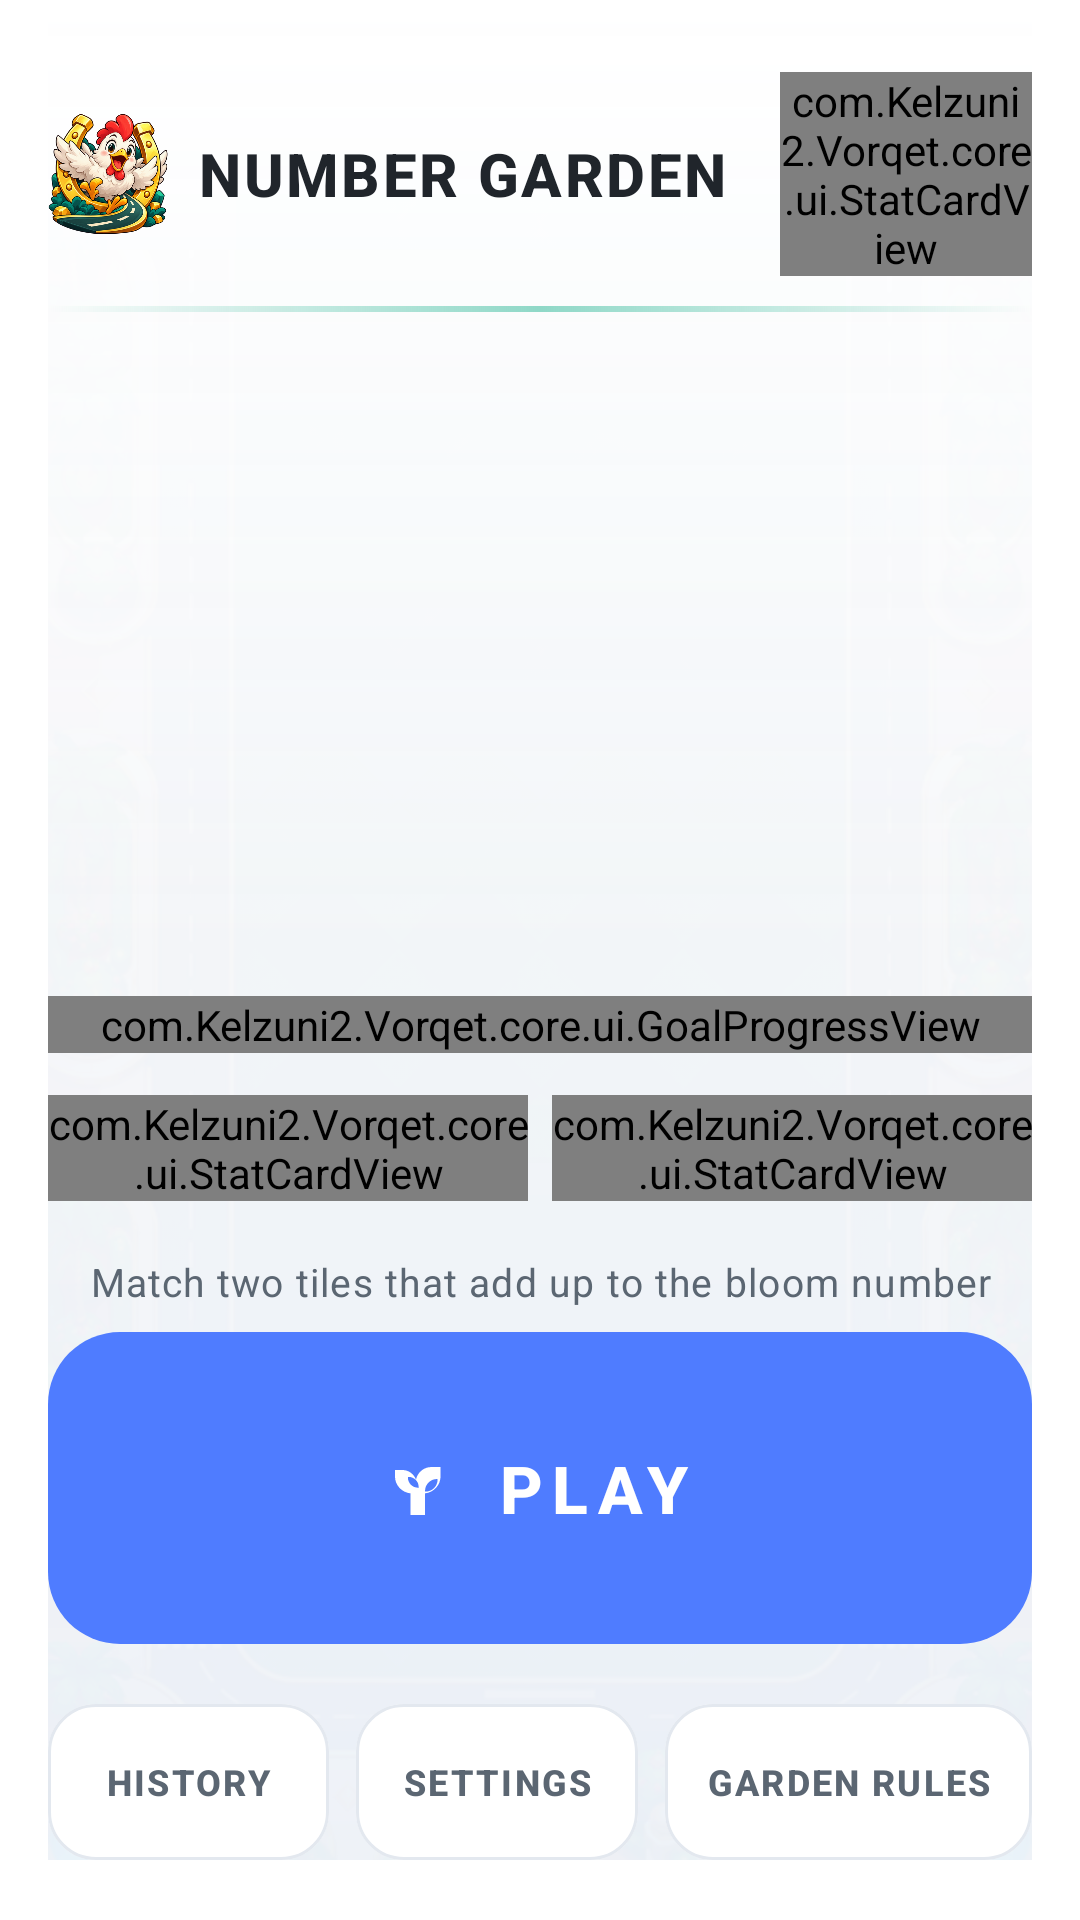

Produce the Android XML layout that renders to this screen, including the resource entries it uses.
<!-- AndroidManifest.xml: application theme Theme.ChickenDash -->
<!-- res/layout/fragment_menu.xml -->
<?xml version="1.0" encoding="utf-8"?>
<androidx.constraintlayout.widget.ConstraintLayout xmlns:android="http://schemas.android.com/apk/res/android"
    xmlns:app="http://schemas.android.com/apk/res-auto"
    android:id="@+id/menu_root"
    android:layout_width="match_parent"
    android:layout_height="match_parent"
    android:background="@color/surface_white"
    android:paddingStart="@dimen/screen_margin"
    android:paddingEnd="@dimen/screen_margin"
    android:paddingBottom="@dimen/root_padding_bottom">

    <ImageView
        android:id="@+id/menu_bg"
        android:layout_width="0dp"
        android:layout_height="0dp"
        android:alpha="0.35"
        android:contentDescription="@string/cd_background"
        android:scaleType="centerCrop"
        android:src="@drawable/bg_game"
        app:layout_constraintBottom_toBottomOf="parent"
        app:layout_constraintEnd_toEndOf="parent"
        app:layout_constraintStart_toStartOf="parent"
        app:layout_constraintTop_toTopOf="parent" />

    <View
        android:id="@+id/menu_overlay"
        android:layout_width="0dp"
        android:layout_height="0dp"
        android:background="@drawable/overlay_menu"
        android:importantForAccessibility="no"
        app:layout_constraintBottom_toBottomOf="parent"
        app:layout_constraintEnd_toEndOf="parent"
        app:layout_constraintStart_toStartOf="parent"
        app:layout_constraintTop_toTopOf="parent" />

    <LinearLayout
        android:id="@+id/menu_header"
        android:layout_width="0dp"
        android:layout_height="wrap_content"
        android:gravity="center_vertical"
        android:minHeight="@dimen/header_height"
        android:orientation="horizontal"
        android:paddingTop="@dimen/header_padding_top"
        app:layout_constraintEnd_toEndOf="parent"
        app:layout_constraintStart_toStartOf="parent"
        app:layout_constraintTop_toTopOf="parent">

        <ImageView
            android:id="@+id/menu_logo"
            android:layout_width="@dimen/logo_header"
            android:layout_height="@dimen/logo_header"
            android:contentDescription="@string/cd_logo"
            android:scaleType="fitCenter"
            android:src="@drawable/logo" />

        <TextView
            android:id="@+id/menu_wordmark"
            android:layout_width="0dp"
            android:layout_height="wrap_content"
            android:layout_marginStart="10dp"
            android:layout_weight="1"
            android:maxLines="1"
            android:text="@string/splash_title"
            android:textAppearance="@style/TextAppearance.App.Title" />

        <com.Kelzuni2.Vorqet.core.ui.StatCardView
            android:id="@+id/menu_streak"
            android:layout_width="84dp"
            android:layout_height="wrap_content"
            app:appAccent="@color/primary_blue"
            app:appCompact="true"
            app:appLabel="@string/label_streak" />

    </LinearLayout>

    <View
        android:id="@+id/menu_hairline"
        android:layout_width="0dp"
        android:layout_height="2dp"
        android:layout_marginTop="10dp"
        android:background="@drawable/hairline_mint"
        android:importantForAccessibility="no"
        app:layout_constraintEnd_toEndOf="parent"
        app:layout_constraintStart_toStartOf="parent"
        app:layout_constraintTop_toBottomOf="@id/menu_header" />

    <LinearLayout
        android:id="@+id/menu_greeting_block"
        android:layout_width="0dp"
        android:layout_height="wrap_content"
        android:orientation="vertical"
        app:layout_constraintBottom_toTopOf="@id/menu_goal"
        app:layout_constraintEnd_toEndOf="parent"
        app:layout_constraintStart_toStartOf="parent"
        app:layout_constraintTop_toBottomOf="@id/menu_hairline"
        app:layout_constraintVertical_bias="0.35">

        <TextView
            android:id="@+id/menu_greeting_caption"
            android:layout_width="wrap_content"
            android:layout_height="wrap_content"
            android:text="@string/menu_greeting_caption"
            android:textAppearance="@style/TextAppearance.App.Label" />

        <TextView
            android:id="@+id/menu_greeting"
            android:layout_width="0dp"
            android:layout_height="wrap_content"
            android:layout_marginTop="6dp"
            android:text="@string/menu_greeting"
            android:textAppearance="@style/TextAppearance.App.Headline" />

    </LinearLayout>

    <com.Kelzuni2.Vorqet.core.ui.GoalProgressView
        android:id="@+id/menu_goal"
        android:layout_width="0dp"
        android:layout_height="wrap_content"
        android:layout_marginBottom="@dimen/gap_medium"
        app:layout_constraintBottom_toTopOf="@id/menu_stat_row"
        app:layout_constraintEnd_toEndOf="parent"
        app:layout_constraintStart_toStartOf="parent" />

    <LinearLayout
        android:id="@+id/menu_stat_row"
        android:layout_width="0dp"
        android:layout_height="wrap_content"
        android:layout_marginBottom="@dimen/gap_large"
        android:orientation="horizontal"
        app:layout_constraintBottom_toTopOf="@id/menu_hint"
        app:layout_constraintEnd_toEndOf="parent"
        app:layout_constraintStart_toStartOf="parent">

        <com.Kelzuni2.Vorqet.core.ui.StatCardView
            android:id="@+id/menu_stat_best"
            android:layout_width="0dp"
            android:layout_height="wrap_content"
            android:layout_marginEnd="@dimen/gap_tiny"
            android:layout_weight="1"
            app:appAccent="@color/primary_blue"
            app:appLabel="@string/label_best" />

        <com.Kelzuni2.Vorqet.core.ui.StatCardView
            android:id="@+id/menu_stat_blooms"
            android:layout_width="0dp"
            android:layout_height="wrap_content"
            android:layout_marginStart="@dimen/gap_tiny"
            android:layout_weight="1"
            app:appAccent="@color/accent_mint"
            app:appLabel="@string/label_blooms" />

    </LinearLayout>

    <TextView
        android:id="@+id/menu_hint"
        android:layout_width="0dp"
        android:layout_height="wrap_content"
        android:layout_marginBottom="@dimen/gap_small"
        android:gravity="center"
        android:text="@string/menu_hint"
        android:textAppearance="@style/TextAppearance.App.Body"
        android:textSize="13sp"
        app:layout_constraintBottom_toTopOf="@id/menu_play"
        app:layout_constraintEnd_toEndOf="parent"
        app:layout_constraintStart_toStartOf="parent" />

    <com.google.android.material.button.MaterialButton
        android:id="@+id/menu_play"
        style="@style/Widget.App.Button.Primary"
        android:layout_width="0dp"
        android:layout_height="@dimen/cta_tile_height"
        android:layout_marginBottom="@dimen/gap_xlarge"
        android:insetTop="0dp"
        android:insetBottom="0dp"
        android:text="@string/menu_cta"
        app:icon="@drawable/ic_sprout"
        app:layout_constraintBottom_toTopOf="@id/menu_chip_row"
        app:layout_constraintEnd_toEndOf="parent"
        app:layout_constraintStart_toStartOf="parent" />

    <LinearLayout
        android:id="@+id/menu_chip_row"
        android:layout_width="0dp"
        android:layout_height="@dimen/chip_height"
        android:orientation="horizontal"
        app:layout_constraintBottom_toBottomOf="parent"
        app:layout_constraintEnd_toEndOf="parent"
        app:layout_constraintStart_toStartOf="parent">

        <com.google.android.material.button.MaterialButton
            android:id="@+id/menu_chip_history"
            style="@style/Widget.App.Button.Chip"
            android:layout_width="0dp"
            android:layout_height="match_parent"
            android:layout_marginEnd="6dp"
            android:layout_weight="1"
            android:text="@string/menu_history" />

        <com.google.android.material.button.MaterialButton
            android:id="@+id/menu_chip_settings"
            style="@style/Widget.App.Button.Chip"
            android:layout_width="0dp"
            android:layout_height="match_parent"
            android:layout_marginStart="3dp"
            android:layout_marginEnd="3dp"
            android:layout_weight="1"
            android:text="@string/menu_settings" />

        <com.google.android.material.button.MaterialButton
            android:id="@+id/menu_chip_rules"
            style="@style/Widget.App.Button.Chip"
            android:layout_width="0dp"
            android:layout_height="match_parent"
            android:layout_marginStart="6dp"
            android:layout_weight="1.3"
            android:text="@string/menu_rules" />

    </LinearLayout>

</androidx.constraintlayout.widget.ConstraintLayout>
<!-- resources referenced by this layout -->
<resources>
  <color name="accent_mint">#FF8FD8C7</color>
  <color name="primary_blue">#FF4F7CFF</color>
  <color name="surface_white">#FFFFFFFF</color>
  <dimen name="chip_height">52dp</dimen>
  <dimen name="cta_tile_height">104dp</dimen>
  <dimen name="gap_large">18dp</dimen>
  <dimen name="gap_medium">14dp</dimen>
  <dimen name="gap_small">8dp</dimen>
  <dimen name="gap_tiny">4dp</dimen>
  <dimen name="gap_xlarge">20dp</dimen>
  <dimen name="header_height">72dp</dimen>
  <dimen name="header_padding_top">24dp</dimen>
  <dimen name="logo_header">40dp</dimen>
  <dimen name="root_padding_bottom">20dp</dimen>
  <dimen name="screen_margin">16dp</dimen>
  <!-- drawable hairline_mint (drawable) -->
  <?xml version="1.0" encoding="utf-8"?>
  <shape xmlns:android="http://schemas.android.com/apk/res/android"
      android:shape="rectangle">
      <gradient
          android:type="linear"
          android:angle="0"
          android:startColor="#008FD8C7"
          android:centerColor="#FF8FD8C7"
          android:endColor="#008FD8C7" />
  </shape>
  <string name="cd_background">Garden paper background</string>
  <string name="cd_logo">Number Garden emblem</string>
  <string name="label_best">BEST</string>
  <string name="label_blooms">BLOOMS</string>
  <string name="label_streak">STREAK</string>
  <string name="menu_cta">PLAY</string>
  <string name="menu_greeting">Your garden is waiting</string>
  <string name="menu_greeting_caption">GOOD TO SEE YOU</string>
  <string name="menu_hint">Match two tiles that add up to the bloom number</string>
  <string name="menu_history">HISTORY</string>
  <string name="menu_rules">GARDEN RULES</string>
  <string name="menu_settings">SETTINGS</string>
  <string name="splash_title">NUMBER GARDEN</string>
  <style name="TextAppearance.App.Body" parent="TextAppearance.Material3.BodyLarge">
          <item name="android:textSize">@dimen/text_body</item>
          <item name="android:textColor">@color/ink_secondary</item>
      </style>
  <style name="TextAppearance.App.Headline" parent="TextAppearance.Material3.HeadlineMedium">
          <item name="android:textSize">@dimen/text_headline</item>
          <item name="android:textStyle">bold</item>
          <item name="android:textColor">@color/ink_primary</item>
      </style>
  <style name="TextAppearance.App.Label" parent="TextAppearance.Material3.LabelSmall">
          <item name="android:textSize">@dimen/text_label</item>
          <item name="android:letterSpacing">0.26</item>
          <item name="android:textAllCaps">true</item>
          <item name="android:textColor">@color/ink_tertiary</item>
      </style>
  <style name="TextAppearance.App.Title" parent="TextAppearance.Material3.TitleMedium">
          <item name="android:textSize">@dimen/text_title</item>
          <item name="android:textStyle">bold</item>
          <item name="android:letterSpacing">0.04</item>
          <item name="android:textColor">@color/ink_primary</item>
      </style>
  <dimen name="text_body">15sp</dimen>
  <color name="ink_secondary">#FF5B6672</color>
  <dimen name="text_headline">26sp</dimen>
  <color name="ink_primary">#FF20252B</color>
  <dimen name="text_label">11sp</dimen>
  <color name="ink_tertiary">#FF8A94A1</color>
  <dimen name="text_title">20sp</dimen>
  <color name="stroke_hair">#FFE3E8EF</color>
  <dimen name="card_radius">24dp</dimen>
  <dimen name="elevation_cta">6dp</dimen>
  <dimen name="icon_button">24dp</dimen>
  <color name="primary_blue_soft">#FFEAF0FF</color>
  <color name="accent_mint_soft">#FFF0FBF7</color>
  <color name="state_coral">#FFE8705F</color>
  <color name="field_cool">#FFEDF2F9</color>
  <color name="splash_top">#FFF2F6FF</color>
  <color name="splash_mid">#FFE4EEFF</color>
  <color name="splash_bottom">#FFDCF2EA</color>
</resources>
